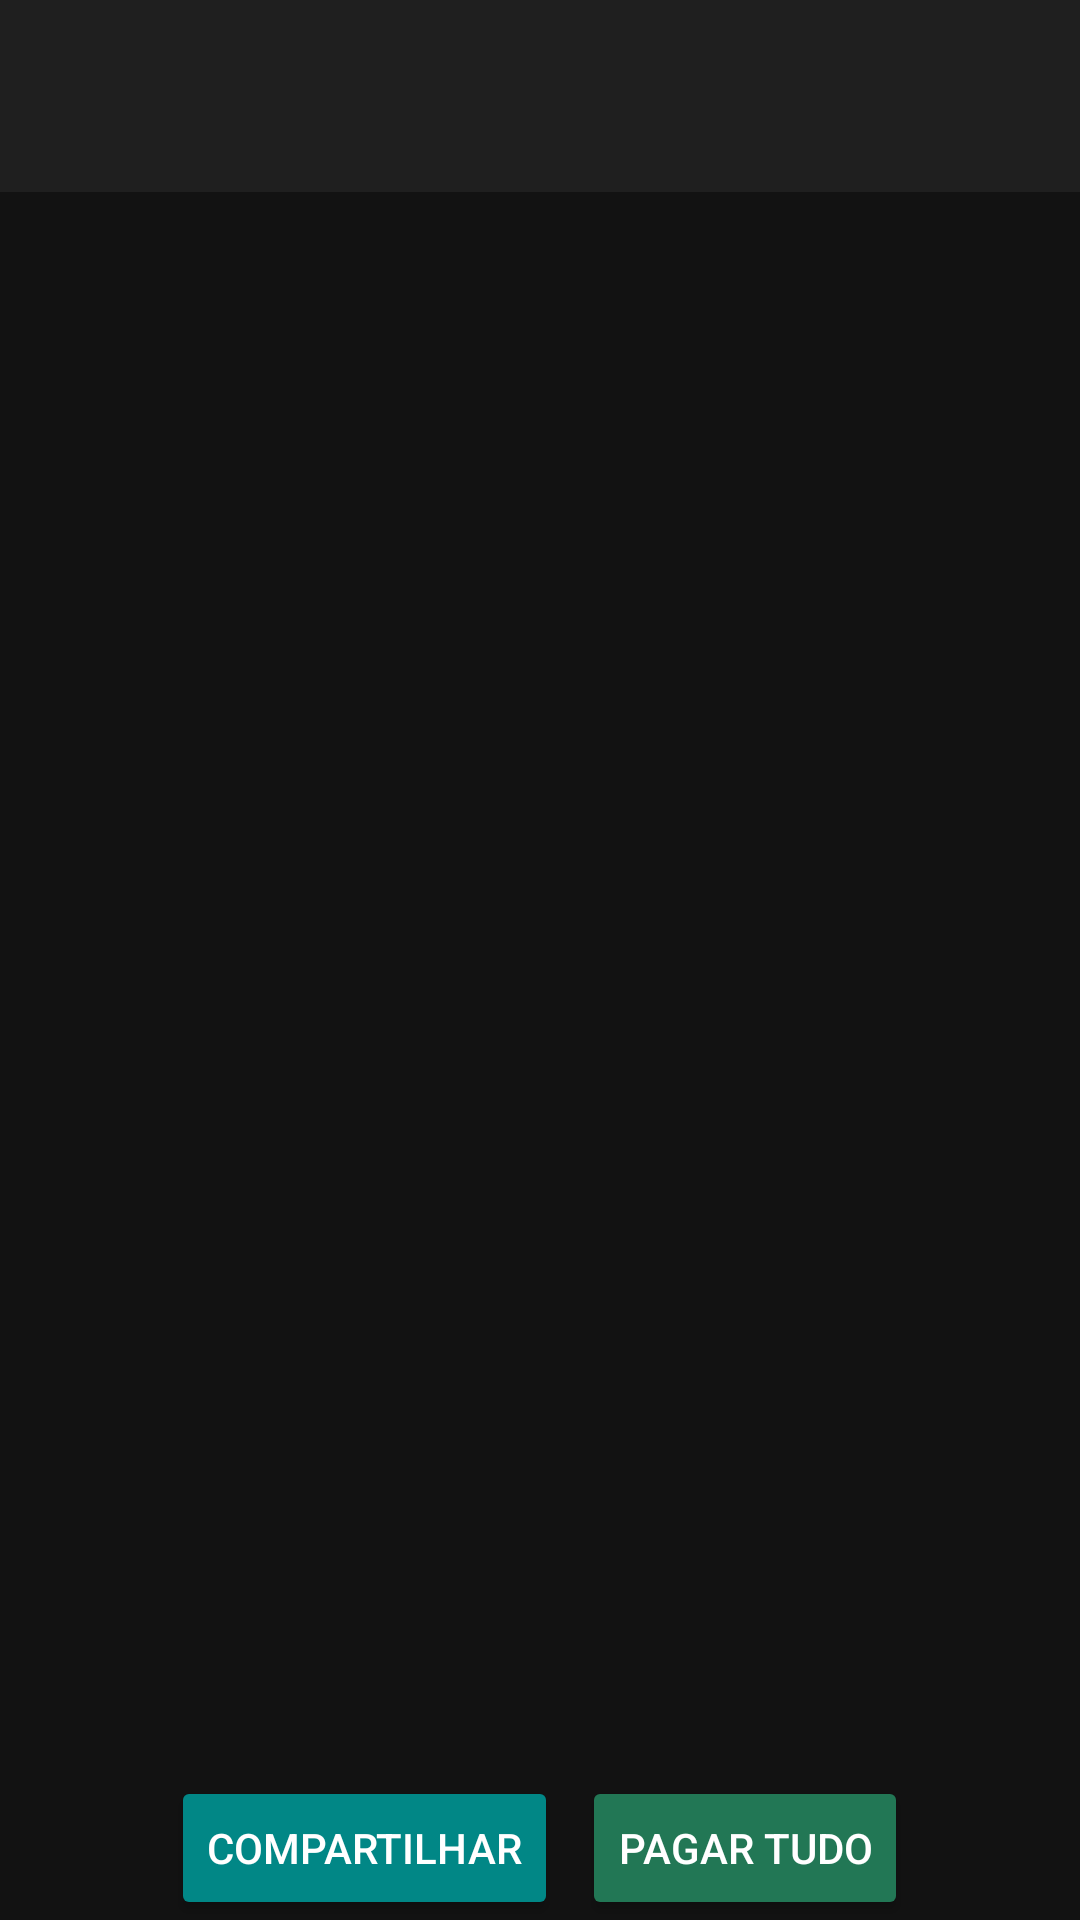

Android layout source for this screen:
<!-- AndroidManifest.xml: application theme Theme.GervaAppDonuts -->
<!-- res/layout/activity_detalhes_venda.xml -->
<?xml version="1.0" encoding="utf-8"?>
<LinearLayout
    xmlns:android="http://schemas.android.com/apk/res/android"
    android:id="@+id/layoutDetalhes"
    android:layout_width="match_parent"
    android:layout_height="match_parent"
    android:orientation="vertical">

    <androidx.appcompat.widget.Toolbar
        android:id="@+id/toolbar"
        android:layout_width="match_parent"
        android:layout_height="?attr/actionBarSize"
        android:background="?attr/colorPrimary"
        android:title="Detalhes"
        android:titleTextColor="@android:color/white"/>

    <androidx.recyclerview.widget.RecyclerView
        android:id="@+id/recyclerDetalhesVenda"
        android:layout_width="match_parent"
        android:layout_height="0dp"
        android:layout_weight="1"
        android:padding="8dp"/>

    <LinearLayout
        android:layout_width="match_parent"
        android:layout_height="wrap_content"
        android:orientation="horizontal"
        android:gravity="center"
        android:layout_marginTop="8dp">

        <Button
            android:id="@+id/btnCompartilhar"
            android:layout_width="wrap_content"
            android:layout_height="wrap_content"
            android:text="Compartilhar"
            android:backgroundTint="@color/teal_700"
            android:textColor="@android:color/white"
            android:layout_marginEnd="8dp"/>

        <Button
            android:id="@+id/btnPagarTudo"
            android:layout_width="wrap_content"
            android:layout_height="wrap_content"
            android:text="Pagar Tudo"
            android:backgroundTint="#f275"
            android:textColor="@android:color/white"/>

    </LinearLayout>
</LinearLayout>
<!-- resources referenced by this layout -->
<resources>
  <color name="teal_700">#FF018786</color>
  <style name="Theme.GervaAppDonuts" parent="Theme.Material3.Dark.NoActionBar">
          
          <item name="colorPrimary">#1F1F1F</item>
          <item name="colorOnPrimary">#FFFFFF</item>
          <item name="colorSecondary">#333333</item>
          <item name="colorOnSecondary">#FFFFFF</item>
          <item name="android:windowBackground">#121212</item>
      </style>
</resources>
